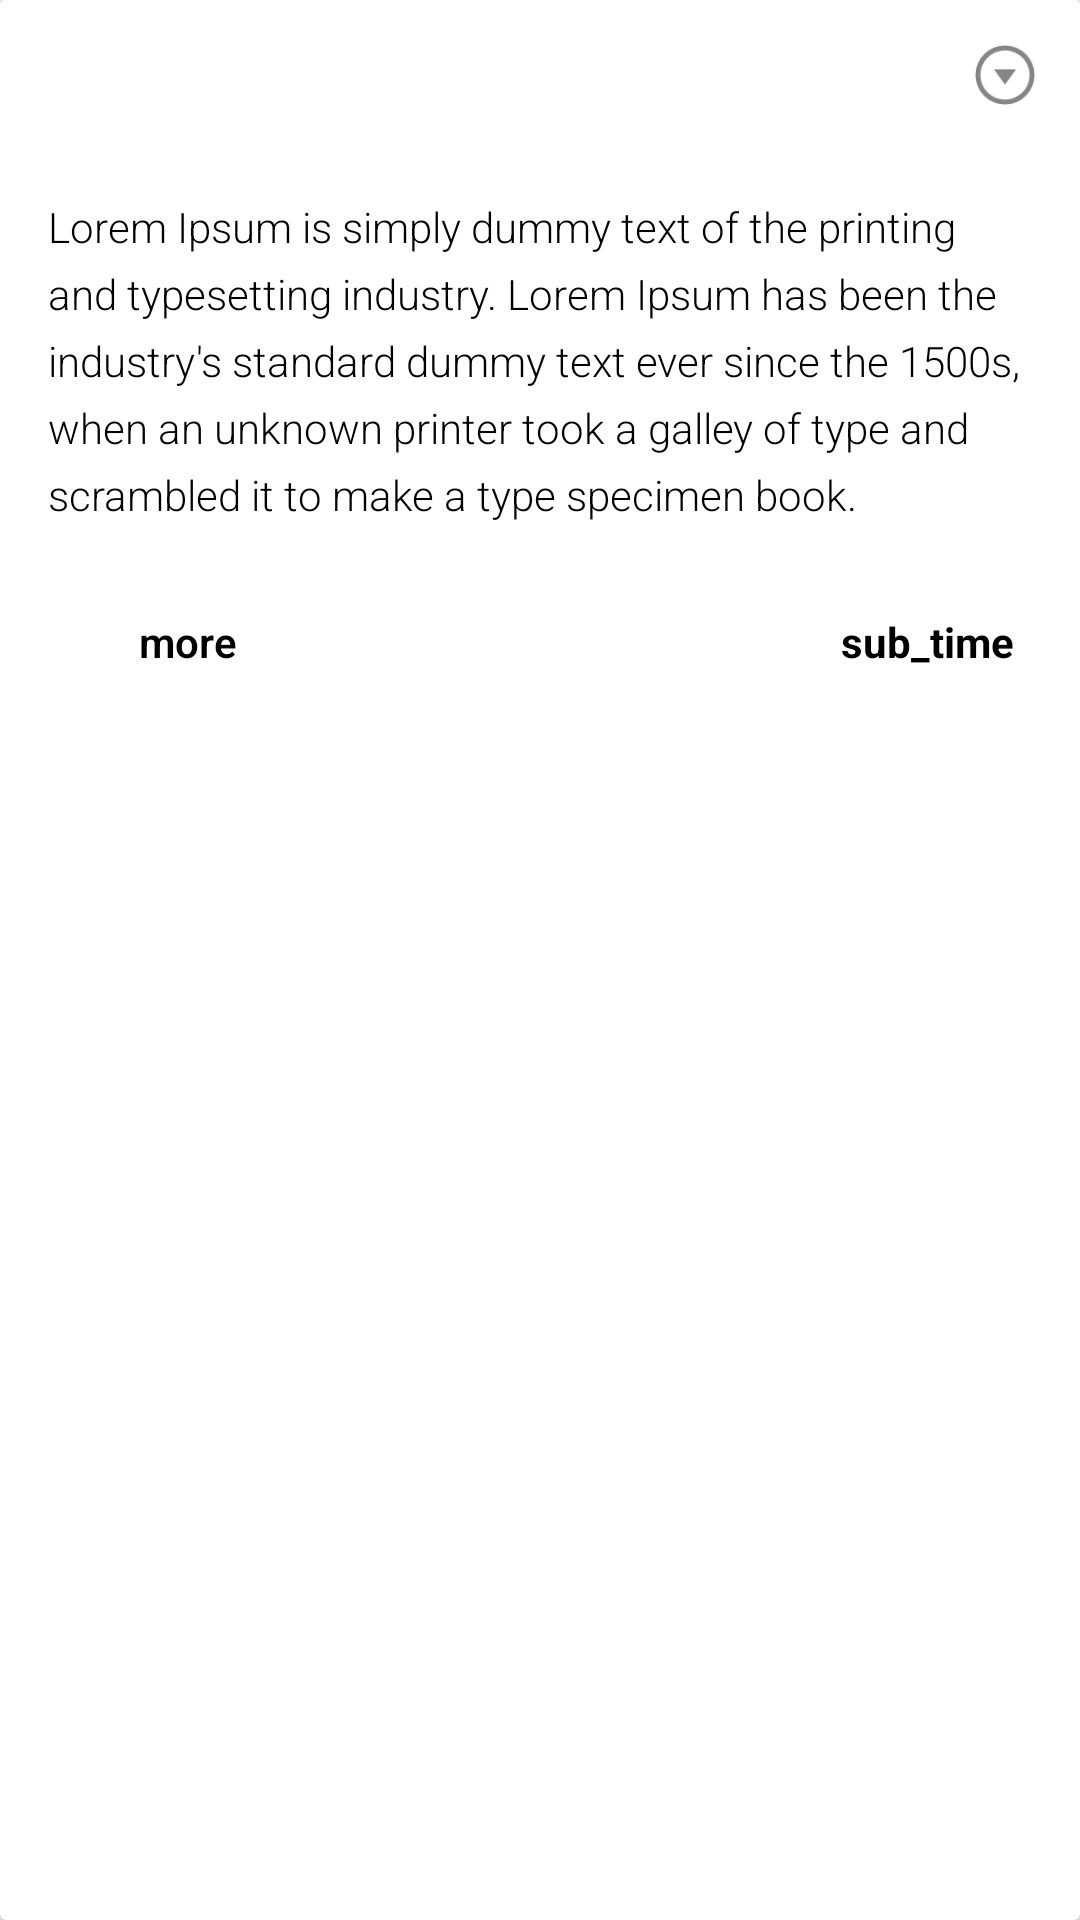

This screen was rendered from an Android layout file. Write that file and the resources it references.
<!-- AndroidManifest.xml: application theme AppTheme -->
<!-- res/layout/cat_item.xml -->
<?xml version="1.0" encoding="utf-8"?>
<android.support.v7.widget.CardView xmlns:android="http://schemas.android.com/apk/res/android"
    xmlns:tools="http://schemas.android.com/tools"
    android:orientation="vertical" android:layout_width="match_parent"
    android:layout_margin="16dp"
    android:layout_height="wrap_content">

        <LinearLayout
            android:layout_width="match_parent"
            android:orientation="vertical"
            android:layout_height="wrap_content">

            <RelativeLayout xmlns:android="http://schemas.android.com/apk/res/android"
                android:id="@+id/RelativeLayout01"
                android:layout_width="fill_parent"
                android:background="@android:color/white"
                android:padding="10dp"
                android:layout_height="wrap_content">

                <TextView
                    android:layout_width="wrap_content"
                    android:layout_height="wrap_content"
                    android:textColor="@android:color/white"
                    android:fontFamily="sans-serif-light"
                    android:layout_marginLeft="6dp"
                    android:background="@drawable/rounded_blue"
                    android:textSize="14sp"
                    android:id="@+id/title"
                    android:text="JAVA PROGRAMMING"
                    android:layout_alignParentLeft="true"
                    tools:ignore="HardcodedText" />

                <ImageView
                    android:layout_width="30dp"
                    android:layout_height="30dp"
                    android:layout_gravity="center"
                    android:id="@+id/more_menu"
                    android:layout_alignParentRight="true"
                    android:src="@drawable/ic_action_more" />
            </RelativeLayout>

            <LinearLayout
                android:layout_width="match_parent"
                android:background="@android:color/white"
                android:gravity="center"
                android:layout_height="wrap_content">

                <TextView
                    android:layout_width="wrap_content"
                    android:layout_height="wrap_content"
                    android:textSize="14sp"
                    android:padding="16dp"
                    android:lineSpacingExtra="6dp"
                    android:textColor="@android:color/black"
                    android:id="@+id/description"
                    android:fontFamily="sans-serif-light"
                    android:text="Lorem Ipsum is simply dummy text of the printing and typesetting industry. Lorem Ipsum has been the industry's standard dummy text ever since the 1500s, when an unknown printer took a galley of type and scrambled it to make a type specimen book." />
            </LinearLayout>

            <LinearLayout
                android:layout_width="match_parent"
                android:layout_height="wrap_content"
                android:background="@android:color/white"
                android:padding="10dp"
                android:orientation="horizontal">

                <ImageView
                    android:layout_width="30dp"
                    android:layout_height="30dp"
                    android:layout_marginBottom="4dp"
                    android:layout_gravity="left"
                    android:src="@drawable/ic_more" />

                <TextView
                    android:layout_width="wrap_content"
                    android:layout_height="wrap_content"
                    android:fontFamily="sans-serif-light"
                    android:textColor="@android:color/black"
                    android:gravity="right"
                    android:textStyle="bold"
                    android:layout_marginTop="4dp"
                    android:layout_marginLeft="6dp"
                    android:layout_marginRight="6dp"
                    android:text="more" />

                <TextView
                    android:layout_width="match_parent"
                    android:layout_height="wrap_content"
                    android:layout_marginTop="4dp"
                    android:text="sub_time"
                    android:layout_marginRight="12dp"
                    android:textColor="@android:color/black"
                    android:textStyle="bold"
                    android:id="@+id/time"
                    android:gravity="right" />

            </LinearLayout>

        </LinearLayout>

</android.support.v7.widget.CardView>
<!-- resources referenced by this layout -->
<resources>
  <!-- drawable ic_action_more: png bitmap (drawable-hdpi, 578 bytes) -->
  <style name="AppTheme" parent="Theme.AppCompat.Light.DarkActionBar">
          
          <item name="colorPrimary">@color/colorPrimary</item>
          <item name="colorPrimaryDark">@color/colorPrimaryDark</item>
          <item name="colorAccent">@color/colorAccent</item>
          <item name="android:textColorSecondary">@android:color/white</item>
      </style>
  <color name="colorPrimary">#F44336</color>
  <color name="colorPrimaryDark">#D32F2F</color>
  <color name="colorAccent">#2196F3</color>
</resources>
